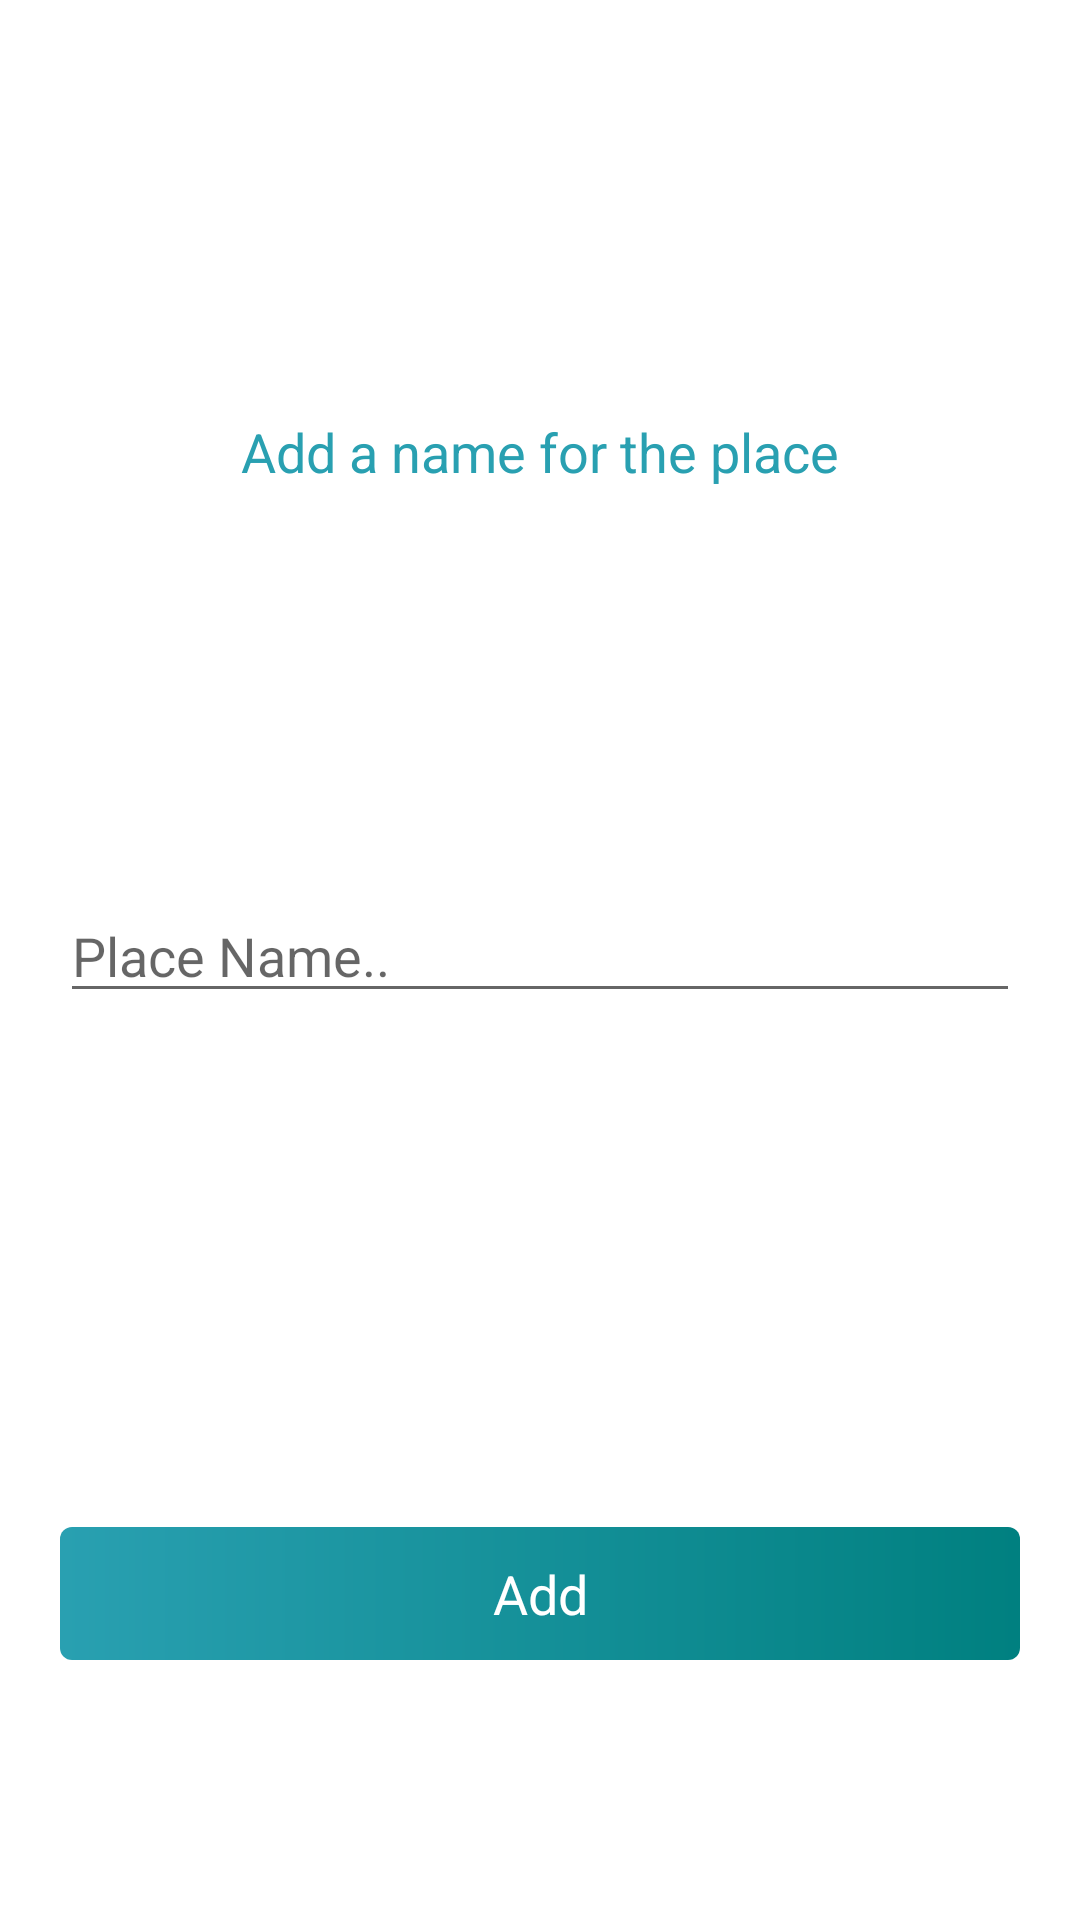

This screen was rendered from an Android layout file. Write that file and the resources it references.
<!-- AndroidManifest.xml: application theme Theme.SavedPlaces -->
<!-- res/layout/add_place.xml -->
<?xml version="1.0" encoding="utf-8"?>
<androidx.constraintlayout.widget.ConstraintLayout xmlns:android="http://schemas.android.com/apk/res/android"
    xmlns:app="http://schemas.android.com/apk/res-auto"
    xmlns:tools="http://schemas.android.com/tools"
    android:layout_width="match_parent"
    android:layout_height="match_parent"
    android:background="@drawable/item_bg">


    <TextView
        android:id="@+id/textView"
        android:layout_width="wrap_content"
        android:layout_height="wrap_content"
        android:text="Add a name for the place"
        android:textColor="@color/teal"
        android:textSize="18sp"
        app:layout_constraintBottom_toTopOf="@+id/guideline4"
        app:layout_constraintEnd_toEndOf="parent"
        app:layout_constraintStart_toStartOf="parent"
        app:layout_constraintTop_toTopOf="parent"
        app:layout_constraintVertical_bias="0.74" />

    <androidx.constraintlayout.widget.Guideline
        android:id="@+id/guideline4"
        android:layout_width="wrap_content"
        android:layout_height="wrap_content"
        android:orientation="horizontal"
        app:layout_constraintGuide_percent="0.33" />

    <androidx.constraintlayout.widget.Guideline
        android:id="@+id/guideline5"
        android:layout_width="wrap_content"
        android:layout_height="wrap_content"
        android:orientation="horizontal"
        app:layout_constraintGuide_percent="0.66" />

    <EditText
        android:id="@+id/label_et"
        android:layout_width="match_parent"
        android:layout_height="wrap_content"
        android:ems="10"
        android:layout_marginHorizontal="20dp"
        android:inputType="textPersonName"
        android:textColor="@color/teal"
        android:hint="Place Name.."
        app:layout_constraintBottom_toTopOf="@+id/guideline5"
        app:layout_constraintEnd_toEndOf="parent"
        app:layout_constraintStart_toStartOf="parent"
        app:layout_constraintTop_toTopOf="@+id/guideline4" />

    <TextView
        android:id="@+id/addLabel_tv"
        android:layout_width="match_parent"
        android:layout_marginHorizontal="20dp"
        android:paddingVertical="10dp"
        android:textAlignment="center"
        android:gravity="center"
        android:layout_height="wrap_content"
        android:text="Add"
        android:textSize="18sp"
        android:textColor="@color/white"
        android:background="@drawable/gradient_add"
        app:layout_constraintBottom_toBottomOf="parent"
        app:layout_constraintEnd_toEndOf="parent"
        app:layout_constraintStart_toStartOf="parent"
        app:layout_constraintTop_toTopOf="@+id/guideline5" />

</androidx.constraintlayout.widget.ConstraintLayout>
<!-- resources referenced by this layout -->
<resources>
  <color name="teal">#29A0B1</color>
  <color name="white">#FFFFFFFF</color>
  <!-- drawable gradient_add (drawable) -->
  <?xml version="1.0" encoding="utf-8"?>
  <ripple xmlns:android="http://schemas.android.com/apk/res/android"
      android:color="@color/teal_light">
      <item>
          <shape android:shape="rectangle" xmlns:android="http://schemas.android.com/apk/res/android">
              <gradient android:startColor="@color/teal" android:endColor="@color/teal_dark"/>
              <corners android:radius="4dp"/>
  
          </shape>
      </item>
  </ripple>
  <!-- drawable item_bg (drawable-v24) -->
  <?xml version="1.0" encoding="utf-8"?>
  <shape android:shape="rectangle" xmlns:android="http://schemas.android.com/apk/res/android">
      <solid android:color="@color/white"/>
      <corners android:radius="12dp"/>
  </shape>
  <style name="Theme.SavedPlaces" parent="Theme.MaterialComponents.DayNight.DarkActionBar">
          
          <item name="colorPrimary">@color/purple_500</item>
          <item name="colorPrimaryVariant">@color/purple_700</item>
          <item name="colorOnPrimary">@color/white</item>
          
          <item name="colorSecondary">@color/teal_200</item>
          <item name="colorSecondaryVariant">@color/teal_700</item>
          <item name="colorOnSecondary">@color/black</item>
          
          <item name="android:statusBarColor" tools:targetApi="l">?attr/colorPrimaryVariant</item>
          
      </style>
  <color name="teal_light">#00AEAE</color>
  <color name="teal_dark">#008080</color>
  <color name="purple_500">#FF6200EE</color>
  <color name="purple_700">#FF3700B3</color>
  <color name="teal_200">#FF03DAC5</color>
  <color name="teal_700">#FF018786</color>
  <color name="black">#FF000000</color>
</resources>
